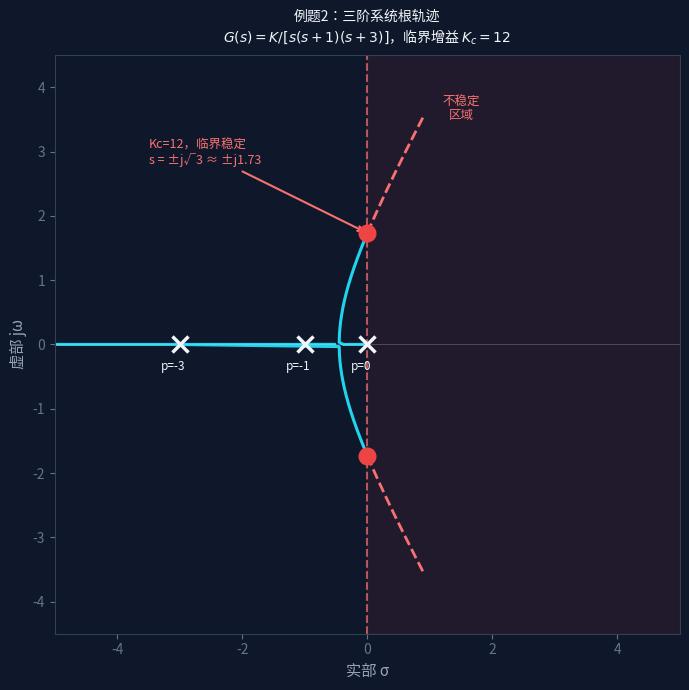

Write Python code to recreate this figure.
import argparse
from pathlib import Path

import matplotlib.pyplot as plt
import numpy as np


def parse_args():
    parser = argparse.ArgumentParser(description='Generate h-05 root locus crossing SVG.')
    parser.add_argument(
        '--output',
        type=Path,
        default=Path('h-05-example2-root-locus-crossing.svg'),
        help='Output SVG path.',
    )
    return parser.parse_args()


def main():
    args = parse_args()

    fig, ax = plt.subplots(figsize=(7, 7))
    ax.set_facecolor('#0f172a')
    fig.patch.set_facecolor('#0f172a')

    cyan = '#22d3ee'
    white = '#f1f5f9'

    K_vals = np.linspace(0.01, 80, 5000)
    all_roots = []
    for K in K_vals:
        r = np.roots([1, 4, 3, K])
        all_roots.append(sorted(r, key=lambda x: x.imag))

    all_roots = np.array(all_roots)
    for i in range(3):
        branch = all_roots[:, i]
        stable_mask = branch.real <= 0
        unstable_mask = branch.real > 0
        ax.plot(branch[stable_mask].real, branch[stable_mask].imag, color=cyan, linewidth=2.2)
        if unstable_mask.any():
            ax.plot(branch[unstable_mask].real, branch[unstable_mask].imag, color='#f87171', linewidth=2, linestyle='--')

    ax.axvspan(0, 5, alpha=0.08, color='#ef4444')
    ax.text(1.5, 3.5, '不稳定\n区域', color='#f87171', fontsize=9, ha='center')

    ax.axvline(0, color='#f87171', linewidth=1.5, linestyle='--', alpha=0.7)
    ax.axhline(0, color=white, linewidth=0.5, alpha=0.3)

    cross_omega = np.sqrt(3)
    ax.plot(0, cross_omega, 'o', color='#ef4444', markersize=12, zorder=6)
    ax.plot(0, -cross_omega, 'o', color='#ef4444', markersize=12, zorder=6)
    ax.annotate(
        f'Kc=12，临界稳定\ns = ±j√3 ≈ ±j1.73',
        xy=(0, cross_omega),
        xytext=(-3.5, 2.8),
        color='#f87171',
        fontsize=9,
        arrowprops=dict(arrowstyle='->', color='#f87171', lw=1.5),
    )

    for p, label in [(0, 'p=0'), (-1, 'p=-1'), (-3, 'p=-3')]:
        ax.plot(p, 0, 'x', color=white, markersize=11, markeredgewidth=2.5)
        ax.annotate(label, xy=(p, 0), xytext=(p - 0.1, -0.4), color=white, fontsize=8.5, ha='center')

    ax.set_xlim(-5, 5)
    ax.set_ylim(-4.5, 4.5)
    ax.set_xlabel('实部 σ', color='#94a3b8', fontsize=11)
    ax.set_ylabel('虚部 jω', color='#94a3b8', fontsize=11)
    ax.tick_params(colors='#64748b')
    for spine in ax.spines.values():
        spine.set_edgecolor('#334155')
    ax.set_title('例题2：三阶系统根轨迹\n$G(s)=K/[s(s+1)(s+3)]$，临界增益 $K_c=12$', color=white, fontsize=10, pad=10)
    args.output.parent.mkdir(parents=True, exist_ok=True)
    plt.tight_layout()
    plt.savefig(args.output, format='svg', dpi=150, bbox_inches='tight', facecolor=fig.get_facecolor())
    plt.close(fig)


if __name__ == '__main__':
    main()
